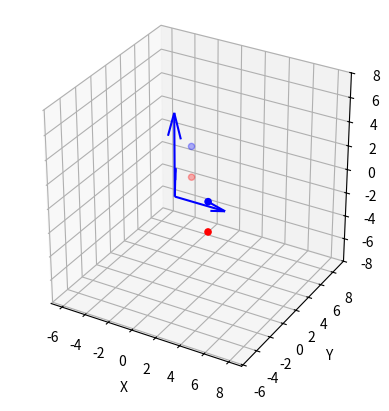

Here is the Python script that generated this plot:
import numpy as np
import matplotlib.pyplot as plt
from mpl_toolkits.mplot3d import Axes3D

# Given points
points = np.array([
    [2.085, 1.20377531, -2.9925],
    [0.0, 2.40755062, 4.275e-01],
    [2.085, 1.20377531, -4.275e-01],
    [0.0, 2.40755062, 2.9925]
])

# Given unit cell vectors
a = 4.17  # AA
c = 6.84  # AA
unitCellVectors = np.array([
    [a, 0, 0],
    [-0.5*a, np.sqrt(3)/2*a, 0],
    [0, 0, c]
])

# Create a 3D plot
fig = plt.figure()
ax = fig.add_subplot(111, projection='3d')

# Plot the points
ax.scatter(points[0:2, 0], points[0:2, 1], points[0:2, 2], c='r', marker='o', label='First two points')
ax.scatter(points[2:4, 0], points[2:4, 1], points[2:4, 2], c='b', marker='o', label='Last two points')

origin = np.array([0, 0, 0])  # origin point
for vec in unitCellVectors:
    ax.quiver(origin[0], origin[1], origin[2], vec[0], vec[1], vec[2], 
              color='b', length=1.0, normalize=False)

# Labels and plot settings
ax.set_xlabel('X')
ax.set_ylabel('Y')
ax.set_zlabel('Z')

# Set the same scale for all axes
ax.set_box_aspect([1,1,1])
max_range = 16
mid_x = (points[:, 0].max()+points[:, 0].min()) * 0.5
mid_y = (points[:, 1].max()+points[:, 1].min()) * 0.5
mid_z = (points[:, 2].max()+points[:, 2].min()) * 0.5
ax.set_xlim(mid_x - max_range/2, mid_x + max_range/2)
ax.set_ylim(mid_y - max_range/2, mid_y + max_range/2)
ax.set_zlim(mid_z - max_range/2, mid_z + max_range/2)

plt.show()
